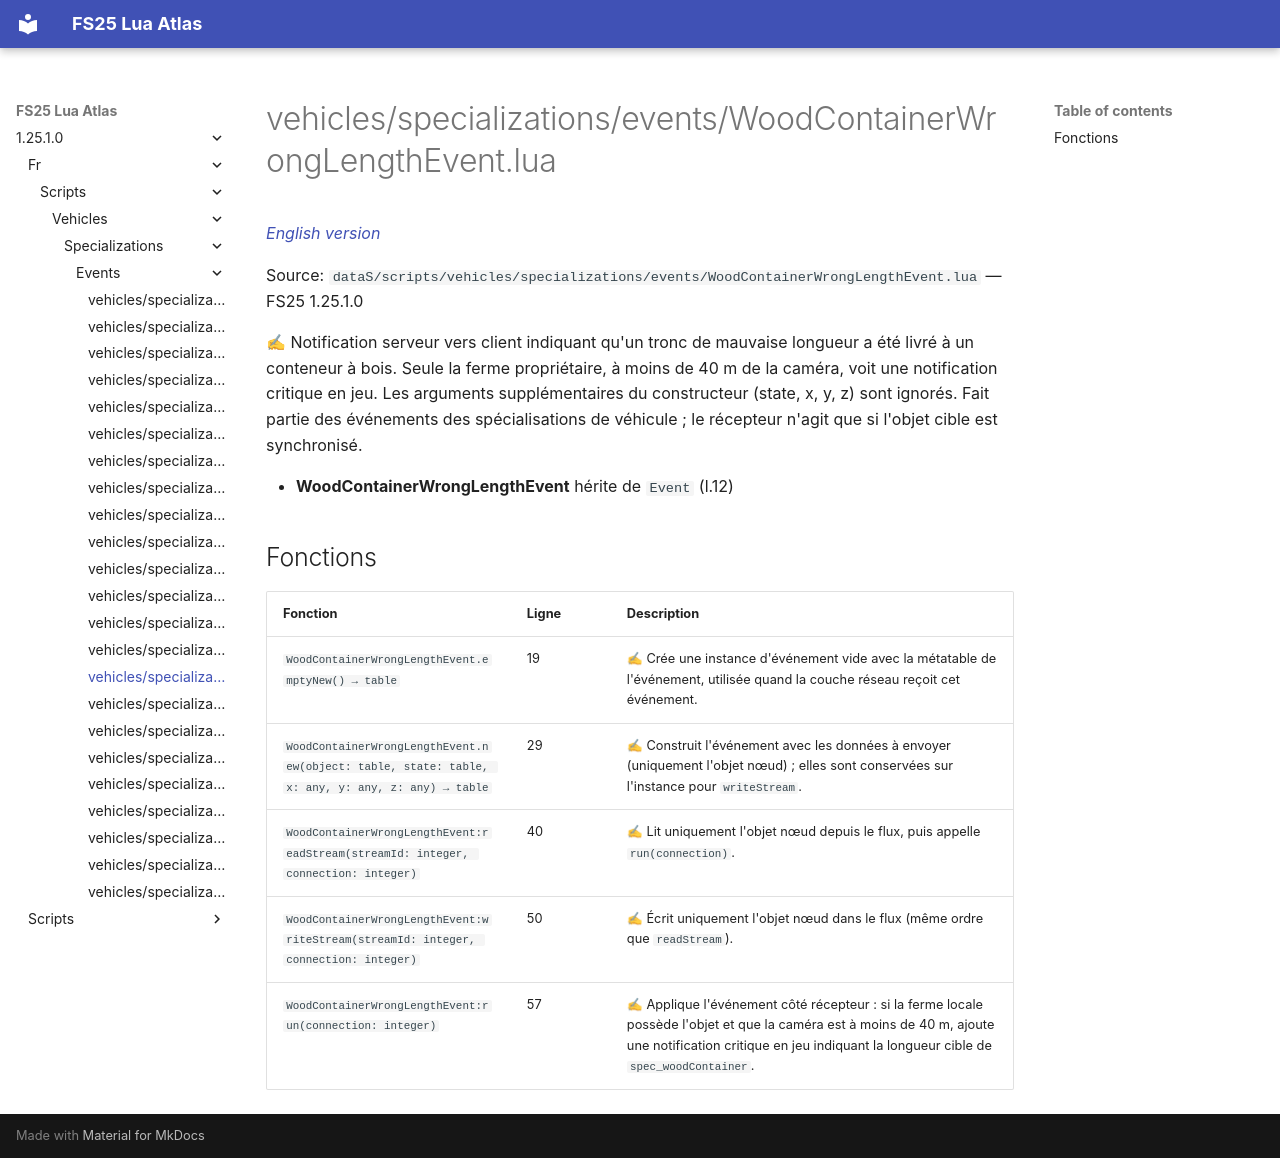

repository: Tim0219800/fs25-lua-atlas · page: 1.25.1.0/fr/scripts/vehicles/specializations/events/WoodContainerWrongLengthEvent.html · generator: mkdocs

# vehicles/specializations/events/WoodContainerWrongLengthEvent.lua

*[English version](../../../../../scripts/vehicles/specializations/events/WoodContainerWrongLengthEvent.md)*

Source: `dataS/scripts/vehicles/specializations/events/WoodContainerWrongLengthEvent.lua` — FS25 1.25.1.0

✍ Notification serveur vers client indiquant qu'un tronc de mauvaise longueur a été livré à un conteneur à bois. Seule la ferme propriétaire, à moins de 40 m de la caméra, voit une notification critique en jeu. Les arguments supplémentaires du constructeur (state, x, y, z) sont ignorés. Fait partie des événements des spécialisations de véhicule ; le récepteur n'agit que si l'objet cible est synchronisé.

- **WoodContainerWrongLengthEvent** hérite de `Event` (l.12)

## Fonctions

| Fonction | Ligne | Description |
|---|---|---|
| `WoodContainerWrongLengthEvent.emptyNew() → table` | 19 | ✍ Crée une instance d'événement vide avec la métatable de l'événement, utilisée quand la couche réseau reçoit cet événement. |
| `WoodContainerWrongLengthEvent.new(object: table, state: table, x: any, y: any, z: any) → table` | 29 | ✍ Construit l'événement avec les données à envoyer (uniquement l'objet nœud) ; elles sont conservées sur l'instance pour `writeStream`. |
| `WoodContainerWrongLengthEvent:readStream(streamId: integer, connection: integer)` | 40 | ✍ Lit uniquement l'objet nœud depuis le flux, puis appelle `run(connection)`. |
| `WoodContainerWrongLengthEvent:writeStream(streamId: integer, connection: integer)` | 50 | ✍ Écrit uniquement l'objet nœud dans le flux (même ordre que `readStream`). |
| `WoodContainerWrongLengthEvent:run(connection: integer)` | 57 | ✍ Applique l'événement côté récepteur : si la ferme locale possède l'objet et que la caméra est à moins de 40 m, ajoute une notification critique en jeu indiquant la longueur cible de `spec_woodContainer`. |
